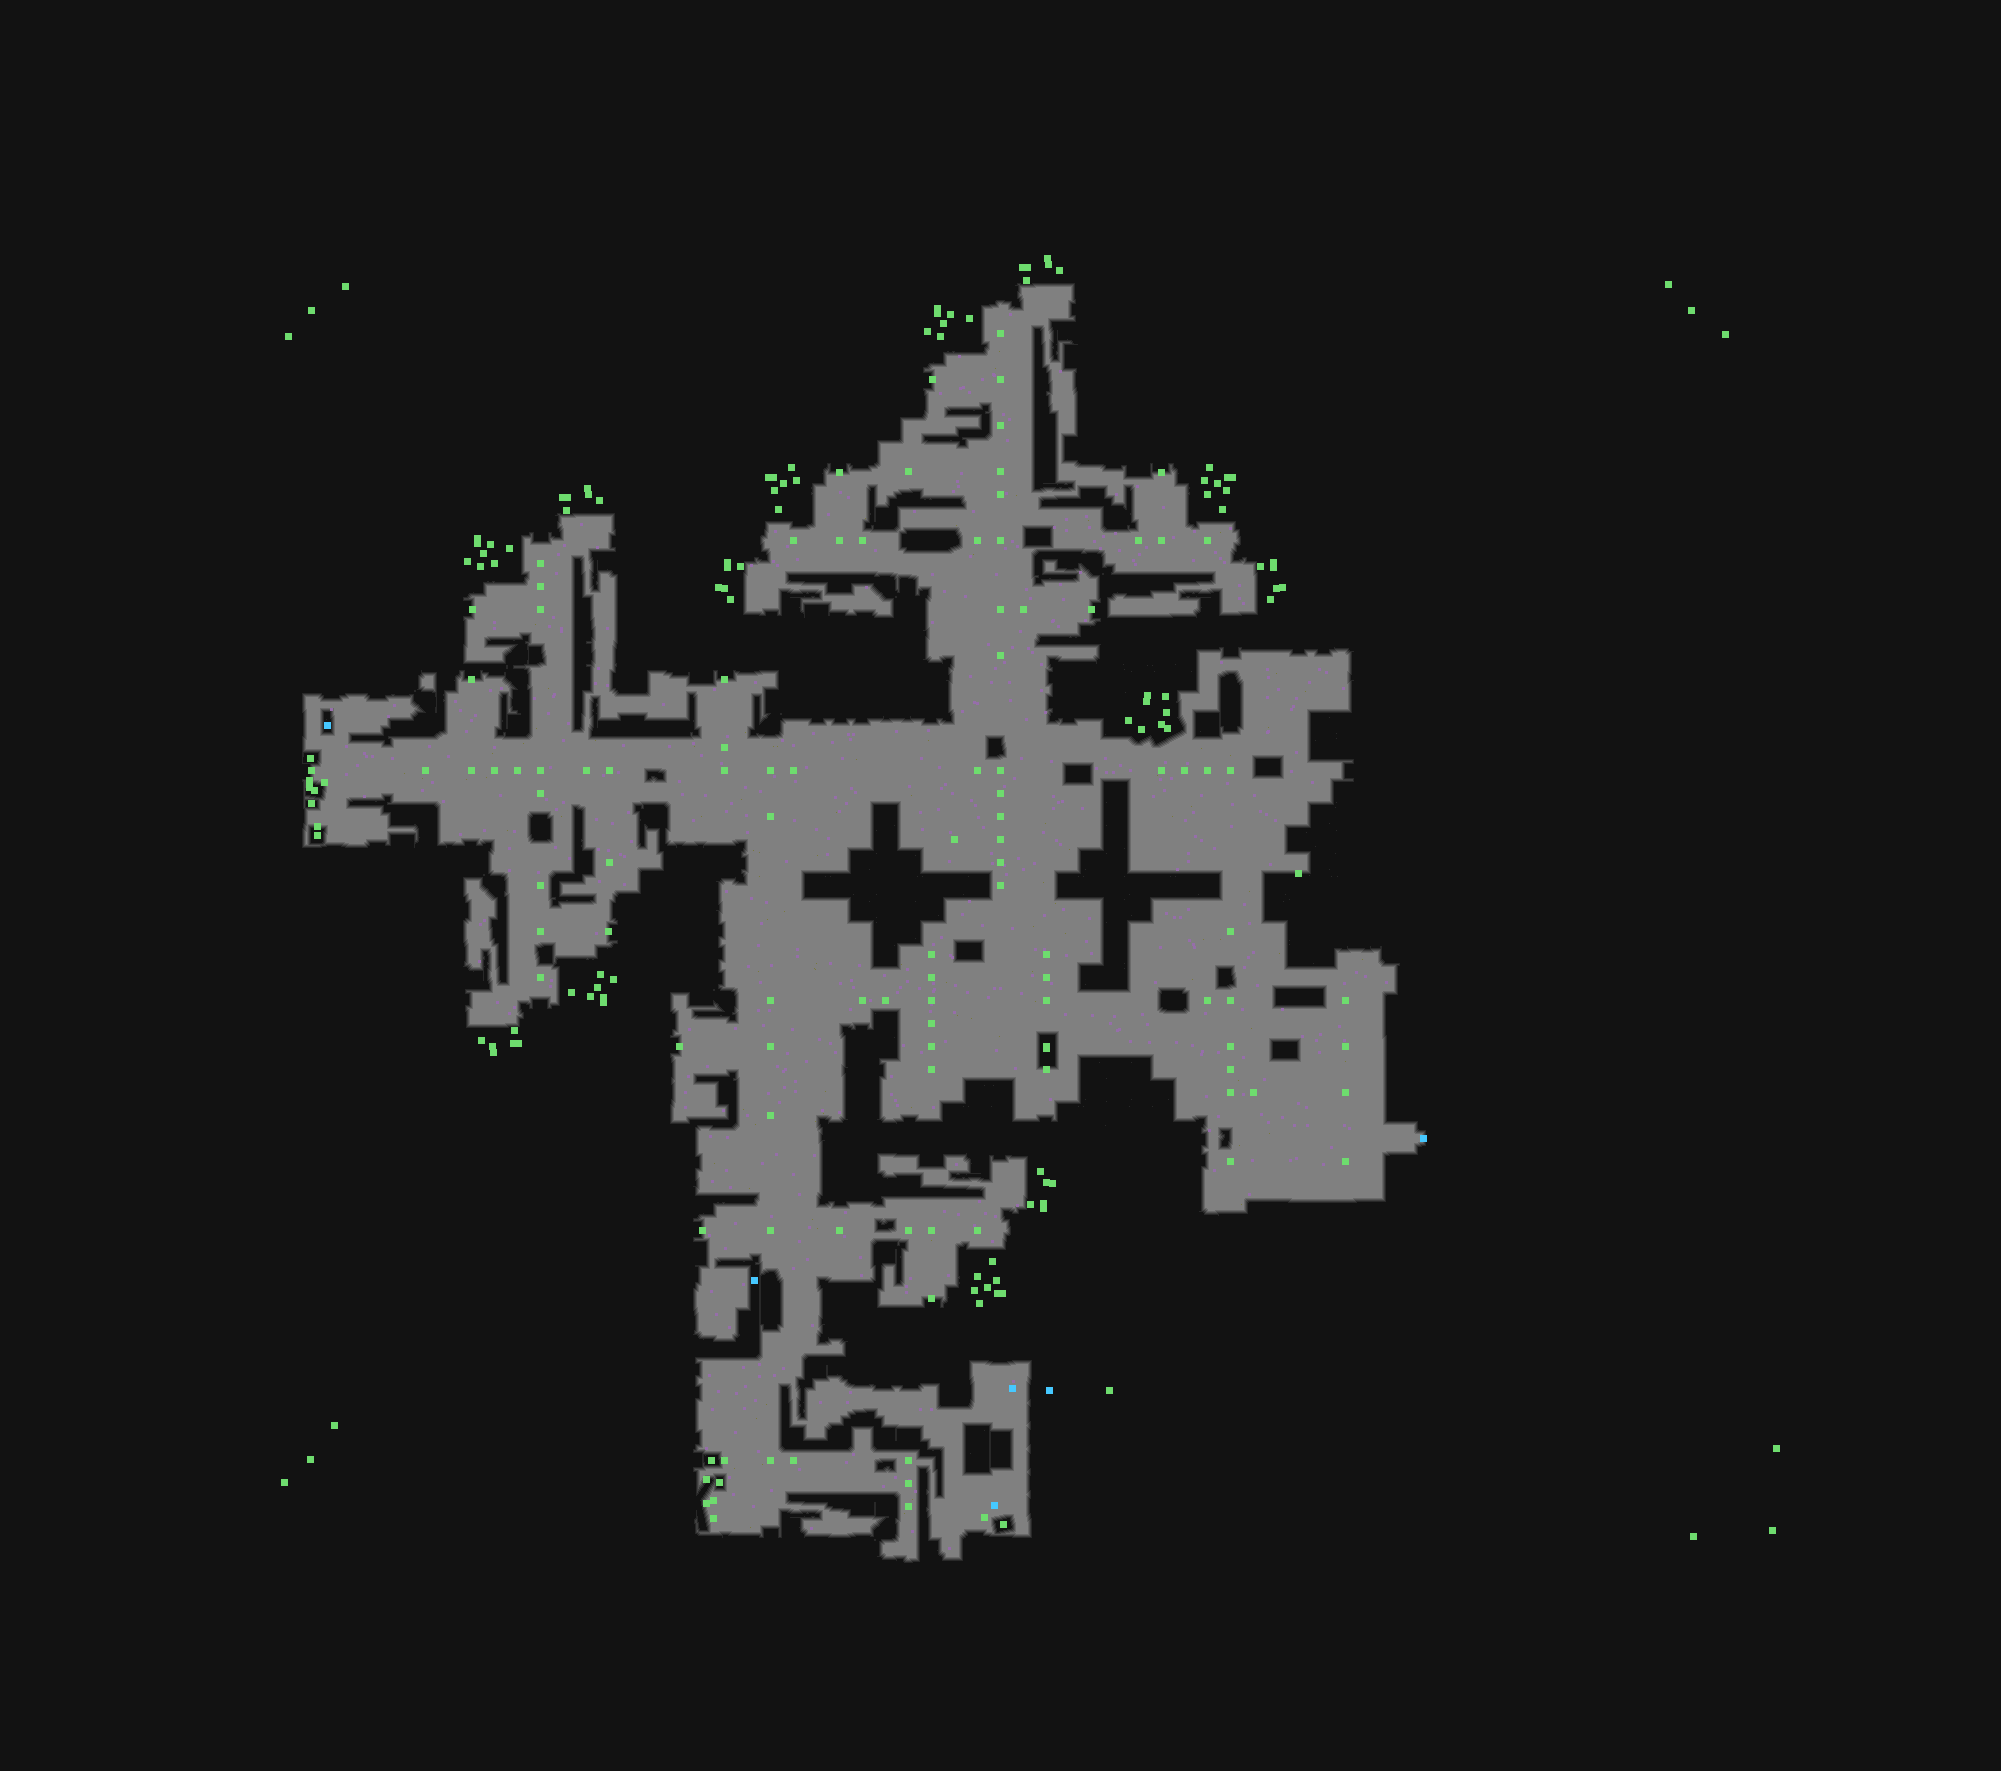

Values plotted in this chart, from the file beside it:
type	X	Y	rotation	z	height_step	origin	src	who
Metadata/MiscellaneousObjects/Doodad	1000	333	0.0000	-250	32	tile	industrialdocks_rails_01_07.tdt	client
Metadata/MiscellaneousObjects/Doodad	932	379	3.142	0.173	0	tile	industrialdocks_rails_connection_01_07.t…	client
Metadata/MiscellaneousObjects/Doodad	1000	379	0.0000	-250	32	tile	industrialdocks_rails_01_03.tdt	client
Metadata/MiscellaneousObjects/Doodad	1000	425	3.142	-250	32	tile	industrialdocks_rails_03_04.tdt	client
Metadata/MiscellaneousObjects/Doodad	839	472	4.712	0.173	0	tile	industrialdocks_rails_connection_01_07.t…	client
Metadata/MiscellaneousObjects/Doodad	908	471	4.712	-0.000	0	tile	industrialdocks_rails_01_05.tdt	client
Metadata/MiscellaneousObjects/Doodad	1000	471	3.142	-250	32	tile	industrialdocks_rails_01_03.tdt	client
Metadata/MiscellaneousObjects/Doodad	1161	472	4.712	0.173	0	tile	industrialdocks_rails_connection_01_07.t…	client
Metadata/MiscellaneousObjects/Doodad	1000	494	3.142	-250	32	tile	industrialdocks_rails_01_01.tdt	client
Metadata/MiscellaneousObjects/Doodad	1207	494	0.0000	-250	32	tile	industrialdocks_rails_01_01.tdt	client
Metadata/MiscellaneousObjects/Doodad	793	540	1.571	-250	32	tile	industrialdocks_rails_01_07.tdt	client
Metadata/MiscellaneousObjects/Doodad	839	540	4.712	-250	32	tile	industrialdocks_rails_01_03.tdt	client
Metadata/MiscellaneousObjects/Doodad	862	540	4.712	-250	32	tile	industrialdocks_rails_01_01.tdt	client
Metadata/MiscellaneousObjects/Doodad	977	540	1.571	-250	32	tile	industrialdocks_rails_01_01.tdt	client
Metadata/MiscellaneousObjects/Doodad	1000	540	6.283	-250	32	tile	industrialdocks_rails_01_04.tdt	client
Metadata/MiscellaneousObjects/Doodad	1138	540	4.712	-250	32	tile	industrialdocks_rails_03_04.tdt	client
Metadata/MiscellaneousObjects/Doodad	1161	540	1.571	-250	32	tile	industrialdocks_rails_01_07.tdt	client
Metadata/MiscellaneousObjects/Doodad	1207	540	4.712	-250	32	tile	industrialdocks_rails_01_07.tdt	client
Metadata/MiscellaneousObjects/Doodad	494	563	4.712	-250	32	tile	industrialdocks_rails_01_01.tdt	client
Metadata/MiscellaneousObjects/Doodad	540	563	0.0000	-250	32	tile	industrialdocks_rails_01_07.tdt	client
Metadata/MiscellaneousObjects/Doodad	540	586	6.283	-250	32	tile	industrialdocks_rails_01_01.tdt	client
Metadata/MiscellaneousObjects/Doodad	472	609	0.0000	0.173	0	tile	industrialdocks_rails_connection_01_07.t…	client
Metadata/MiscellaneousObjects/Doodad	540	609	3.142	-250	32	tile	industrialdocks_rails_01_03.tdt	client
Metadata/MiscellaneousObjects/Doodad	1000	609	6.283	-250	32	tile	industrialdocks_rails_01_03.tdt	client
Metadata/MiscellaneousObjects/Doodad	1023	609	4.712	-250	32	tile	industrialdocks_rails_01_01.tdt	client
Metadata/MiscellaneousObjects/Doodad	1091	609	3.142	0.173	0	tile	industrialdocks_rails_connection_01_07.t…	client
Metadata/MiscellaneousObjects/Doodad	1000	655	0.0000	-250	32	tile	industrialdocks_rails_01_01.tdt	client
Metadata/MiscellaneousObjects/Doodad	471	679	1.571	0.173	0	tile	industrialdocks_rails_connection_01_07.t…	client
Metadata/MiscellaneousObjects/Doodad	724	679	1.571	0.173	0	tile	industrialdocks_rails_connection_01_07.t…	client
Metadata/MiscellaneousObjects/Doodad	1161	724	6.283	-250	32	tile	industrialdocks_rails_01_05.tdt	client
Metadata/MiscellaneousObjects/Doodad	724	747	0.0000	-250	32	tile	industrialdocks_rails_01_01.tdt	client
Metadata/MiscellaneousObjects/Doodad	311	770	3.142	0.173	0	tile	industrialdocks_rails_connection_01_07.t…	client
Metadata/MiscellaneousObjects/Doodad	425	770	4.712	-250	32	tile	industrialdocks_rails_01_01.tdt	client
Metadata/MiscellaneousObjects/Doodad	471	770	4.712	-250	32	tile	industrialdocks_rails_01_03.tdt	client
Metadata/MiscellaneousObjects/Doodad	494	770	1.571	-250	32	tile	industrialdocks_rails_01_01.tdt	client
Metadata/MiscellaneousObjects/Doodad	517	770	4.712	-250	32	tile	industrialdocks_rails_01_01.tdt	client
Metadata/MiscellaneousObjects/Doodad	540	770	0.0000	-250	32	tile	industrialdocks_rails_01_04.tdt	client
Metadata/MiscellaneousObjects/Doodad	586	770	1.571	-250	32	tile	industrialdocks_rails_01_01.tdt	client
Metadata/MiscellaneousObjects/Doodad	609	770	1.571	-250	32	tile	industrialdocks_rails_01_07.tdt	client
Metadata/MiscellaneousObjects/Doodad	724	770	4.712	-250	32	tile	industrialdocks_rails_01_07.tdt	client
Metadata/MiscellaneousObjects/Doodad	770	770	1.571	-250	32	tile	industrialdocks_rails_01_03.tdt	client
Metadata/MiscellaneousObjects/Doodad	793	770	1.571	-250	32	tile	industrialdocks_rails_01_01.tdt	client
Metadata/MiscellaneousObjects/Doodad	977	770	4.712	-250	32	tile	industrialdocks_rails_01_01.tdt	client
Metadata/MiscellaneousObjects/Doodad	1000	770	6.283	-250	32	tile	industrialdocks_rails_01_04.tdt	client
Metadata/MiscellaneousObjects/Doodad	1161	770	1.571	-250	32	tile	industrialdocks_rails_01_07.tdt	client
Metadata/MiscellaneousObjects/Doodad	1184	770	1.571	-250	32	tile	industrialdocks_rails_01_01.tdt	client
Metadata/MiscellaneousObjects/Doodad	1207	770	4.712	-250	32	tile	industrialdocks_rails_01_01.tdt	client
Metadata/MiscellaneousObjects/Doodad	1230	770	4.712	-250	32	tile	industrialdocks_rails_01_04.tdt	client
Metadata/MiscellaneousObjects/Doodad	540	793	3.142	-250	32	tile	industrialdocks_rails_03_04.tdt	client
Metadata/MiscellaneousObjects/Doodad	1000	793	3.142	-250	32	tile	industrialdocks_rails_01_01.tdt	client
Metadata/MiscellaneousObjects/Doodad	770	816	6.283	-250	32	tile	industrialdocks_rails_01_01.tdt	client
Metadata/MiscellaneousObjects/Doodad	1000	816	0.0000	-250	32	tile	industrialdocks_rails_01_01.tdt	client
Metadata/MiscellaneousObjects/Doodad	954	839	4.712	-250	32	tile	industrialdocks_rails_01_05.tdt	client
Metadata/MiscellaneousObjects/Doodad	1000	839	0.0000	-250	32	tile	industrialdocks_rails_01_07.tdt	client
Metadata/MiscellaneousObjects/Doodad	609	862	3.142	-0.000	0	tile	industrialdocks_rails_01_05.tdt	client
Metadata/MiscellaneousObjects/Doodad	1000	862	3.142	-250	32	tile	industrialdocks_rails_03_04.tdt	client
Metadata/MiscellaneousObjects/Doodad	540	885	3.142	-250	32	tile	industrialdocks_rails_01_01.tdt	client
Metadata/MiscellaneousObjects/Doodad	1000	885	3.142	-250	32	tile	industrialdocks_rails_01_05.tdt	client
Metadata/MiscellaneousObjects/Doodad	540	931	3.142	-250	32	tile	industrialdocks_rails_01_03.tdt	client
Metadata/MiscellaneousObjects/Doodad	608	931	3.142	0.173	0	tile	industrialdocks_rails_connection_01_07.t…	client
... 166 more rows
